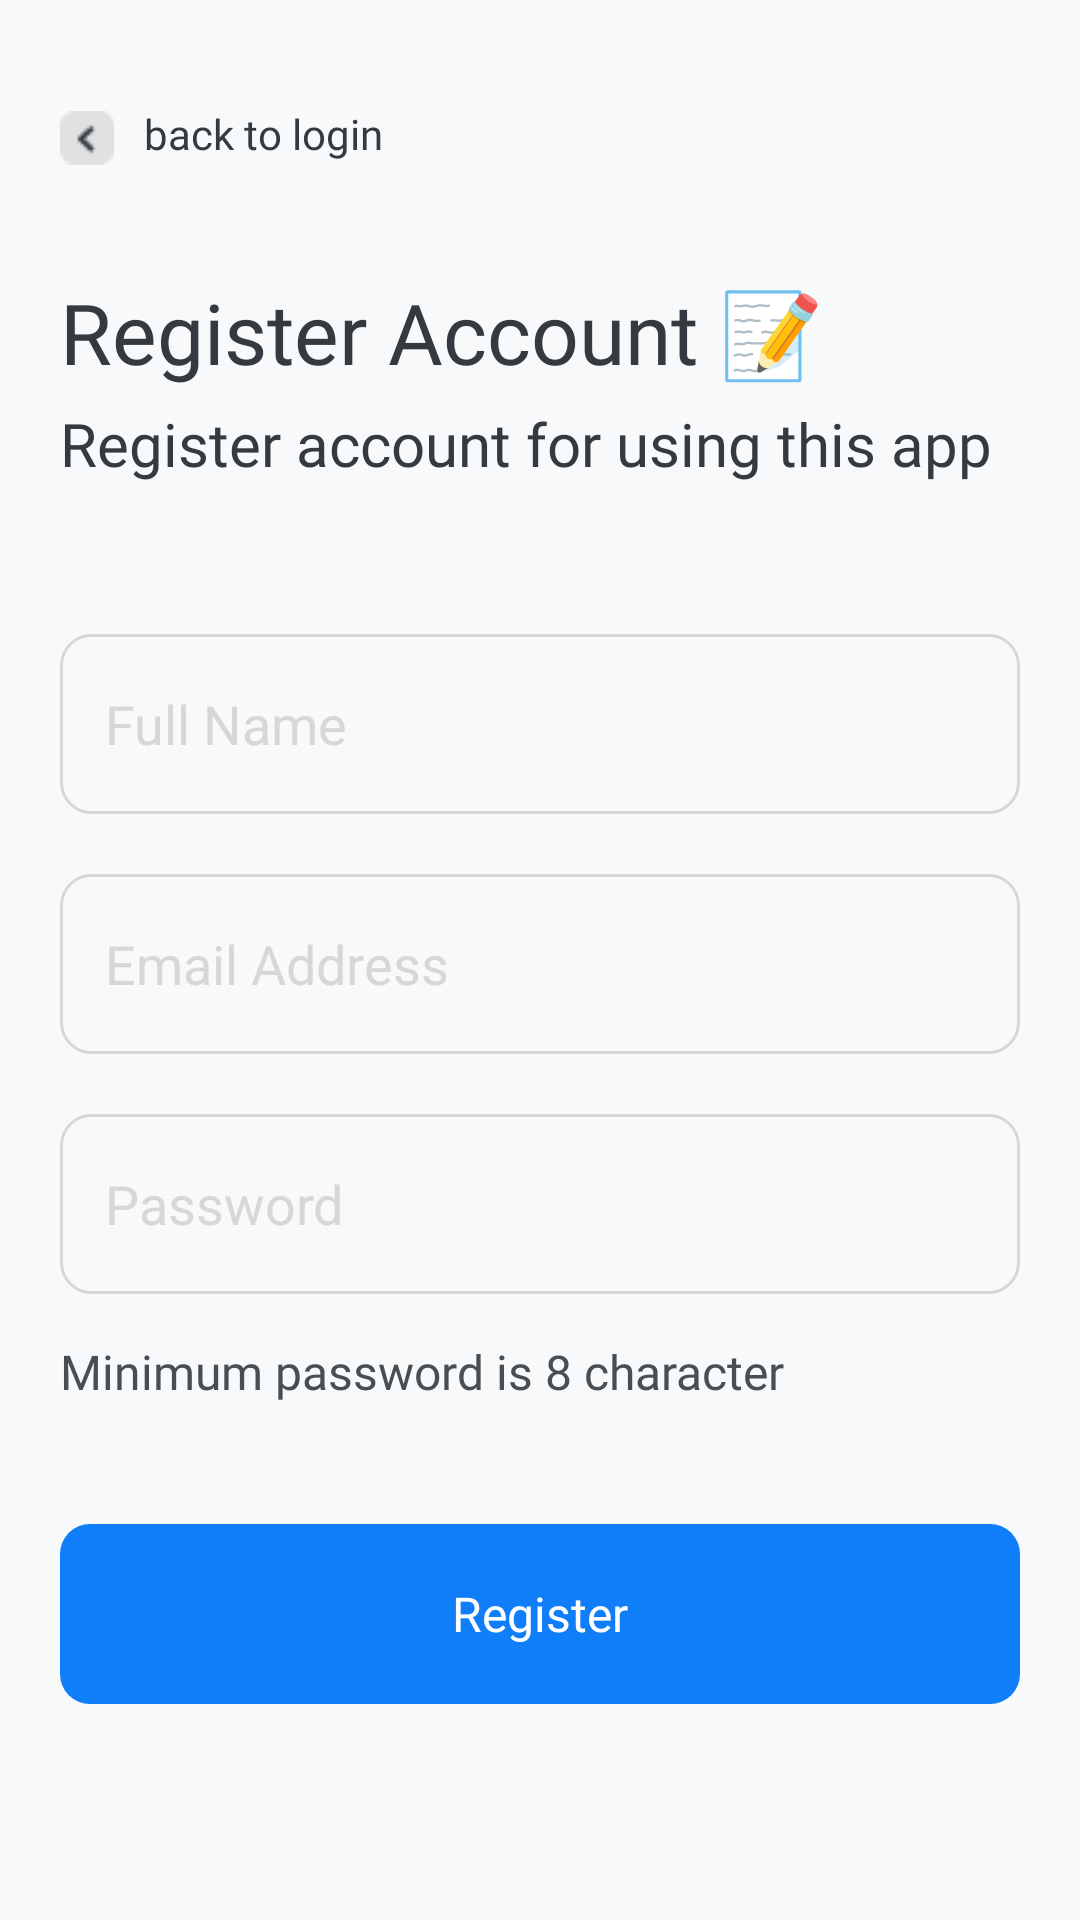

Here is an Android app screen rendered from its layout file. Give the layout XML and the strings, colors and styles it references.
<!-- AndroidManifest.xml: application theme Theme.PMGaspol -->
<!-- res/layout/activity_register.xml -->
<?xml version="1.0" encoding="utf-8"?>
<androidx.constraintlayout.widget.ConstraintLayout xmlns:android="http://schemas.android.com/apk/res/android"
    xmlns:app="http://schemas.android.com/apk/res-auto"
    xmlns:tools="http://schemas.android.com/tools"
    android:layout_width="match_parent"
    android:layout_height="match_parent"
    tools:context=".Register"
    android:background="@color/background">

    <LinearLayout
        android:layout_width="match_parent"
        android:layout_height="match_parent"
        android:orientation="vertical"
        android:paddingStart="20dp"
        android:paddingTop="30dp"
        android:paddingEnd="20dp"
        app:layout_constraintBottom_toBottomOf="parent"
        tools:ignore="MissingConstraints">

        <LinearLayout
            android:id="@+id/backbtn"
            android:layout_width="match_parent"
            android:layout_height="wrap_content"
            android:orientation="horizontal"
            android:layout_marginBottom="30dp"
            android:clickable="true"
            tools:ignore="UseCompoundDrawables">

            <ImageView
                android:layout_width="wrap_content"
                android:layout_height="wrap_content"
                android:src="@drawable/backicon"
                android:paddingVertical="7dp"
                android:layout_marginRight="10dp">

            </ImageView>

            <TextView
                android:id="@+id/back"
                android:layout_width="wrap_content"
                android:layout_height="wrap_content"
                android:layout_marginTop="5dp"
                android:fontFamily="@font/interregular"
                android:text="back to login"
                android:textColor="@color/primary_dark"
                android:textSize="14dp" />

        </LinearLayout>

        <TextView
            android:id="@+id/titleLogin"
            android:layout_width="wrap_content"
            android:layout_height="wrap_content"
            android:fontFamily="@font/interbold"
            android:text="Register Account 📝"
            android:textColor="@color/primary_dark"
            android:textSize="28dp" />

        <TextView
            android:id="@+id/descTitle"
            android:layout_width="wrap_content"
            android:layout_height="wrap_content"
            android:layout_marginTop="5dp"
            android:layout_marginBottom="50dp"
            android:fontFamily="@font/interregular"
            android:text="Register account for using this app"
            android:textColor="@color/primary_dark"
            android:textSize="20dp" />

        <EditText
            android:id="@+id/editNameRegister"
            android:layout_width="match_parent"
            android:layout_height="60dp"
            android:layout_marginBottom="20dp"
            android:background="@drawable/field_style"
            android:ems="10"
            android:hint="Full Name"
            android:paddingStart="15dp"
            android:textColor="@color/text_color"
            android:textColorHint="@color/form" />

        <EditText
            android:id="@+id/editEmailRegister"
            android:layout_width="match_parent"
            android:layout_height="60dp"
            android:layout_marginBottom="20dp"
            android:background="@drawable/field_style"
            android:ems="10"
            android:hint="Email Address"
            android:inputType="textEmailAddress"
            android:paddingStart="15dp"
            android:textColor="@color/text_color"
            android:textColorHint="@color/form" />

        <EditText
            android:id="@+id/editPasswordRegister"
            android:layout_width="match_parent"
            android:layout_height="60dp"
            android:layout_marginBottom="10dp"
            android:background="@drawable/field_style"
            android:ems="10"
            android:hint="Password"
            android:inputType="textPassword"
            android:paddingStart="15dp"
            android:textColor="@color/text_color"
            android:textColorHint="@color/form" />

        <TextView
            android:id="@+id/forgotPass"
            android:layout_width="match_parent"
            android:layout_height="wrap_content"
            android:layout_marginTop="5dp"
            android:layout_marginBottom="40dp"
            android:fontFamily="@font/interregular"
            android:gravity="left"
            android:text="Minimum password is 8 character"
            android:textColor="@color/text_color"
            android:textSize="16dp" />

        <Button
            android:id="@+id/btnRegister"
            style="?android:attr/borderlessButtonStyle"
            android:layout_width="match_parent"
            android:layout_height="60dp"
            android:layout_marginBottom="20dp"
            android:background="@drawable/button_default"
            android:fontFamily="@font/intersemibold"
            android:text="Register"
            android:textAllCaps="false"
            android:textColor="@color/white"
            android:textSize="16dp" />


        <TextView
            android:id="@+id/footerTop"
            android:layout_width="match_parent"
            android:layout_height="wrap_content"
            android:layout_marginTop="200dp"
            android:layout_marginBottom="5dp"
            android:fontFamily="@font/intersemibold"
            android:gravity="center"
            android:text="Project Management"
            android:textColor="@color/primary_dark"
            android:textSize="14dp"/>

        <TextView
            android:id="@+id/footerBottom"
            android:layout_width="match_parent"
            android:layout_height="wrap_content"
            android:layout_marginBottom="10dp"
            android:fontFamily="@font/interregular"
            android:gravity="center"
            android:text="Pasukan Langit ❤️"
            android:textColor="@color/primary_dark"
            android:textSize="12dp" />


    </LinearLayout>





</androidx.constraintlayout.widget.ConstraintLayout>
<!-- resources referenced by this layout -->
<resources>
  <color name="background">#F8F9FA</color>
  <color name="form">#D7D7D8</color>
  <color name="primary_dark">#343A40</color>
  <color name="text_color">#494E53</color>
  <color name="white">#FFFFFFFF</color>
  <!-- drawable backicon: png bitmap (drawable, 465 bytes) -->
  <!-- drawable button_default (drawable) -->
  <?xml version="1.0" encoding="utf-8"?>
  <shape xmlns:android="http://schemas.android.com/apk/res/android">
      <solid android:color="@color/primary_blue" />
      <corners android:radius="10dp"/>
  </shape>
  <!-- drawable field_style (drawable) -->
  <?xml version="1.0" encoding="utf-8"?>
  <shape xmlns:android="http://schemas.android.com/apk/res/android">
      <corners android:radius="10dp"/>
      <stroke
          android:width="1dp"
          android:color="@color/form" />
      <solid android:color="@android:color/transparent"/>
  </shape>
  <style name="Theme.PMGaspol" parent="Theme.MaterialComponents.DayNight.NoActionBar">
          
          <item name="colorPrimary">@color/primary_blue</item>
          <item name="colorPrimaryVariant">@color/primary_dark</item>
          <item name="colorOnPrimary">@color/black</item>
          
          <item name="colorSecondary">@color/primary_blue</item>
          <item name="colorSecondaryVariant">@color/primary_blue</item>
          <item name="colorOnSecondary">@color/black</item>
          
          <item name="android:statusBarColor" tools:targetApi="l">?attr/colorPrimaryVariant</item>
          
          <item name="android:textColorHint">@color/form</item>
      </style>
  <color name="primary_blue">#0F7EF8</color>
  <color name="black">#FF000000</color>
</resources>
